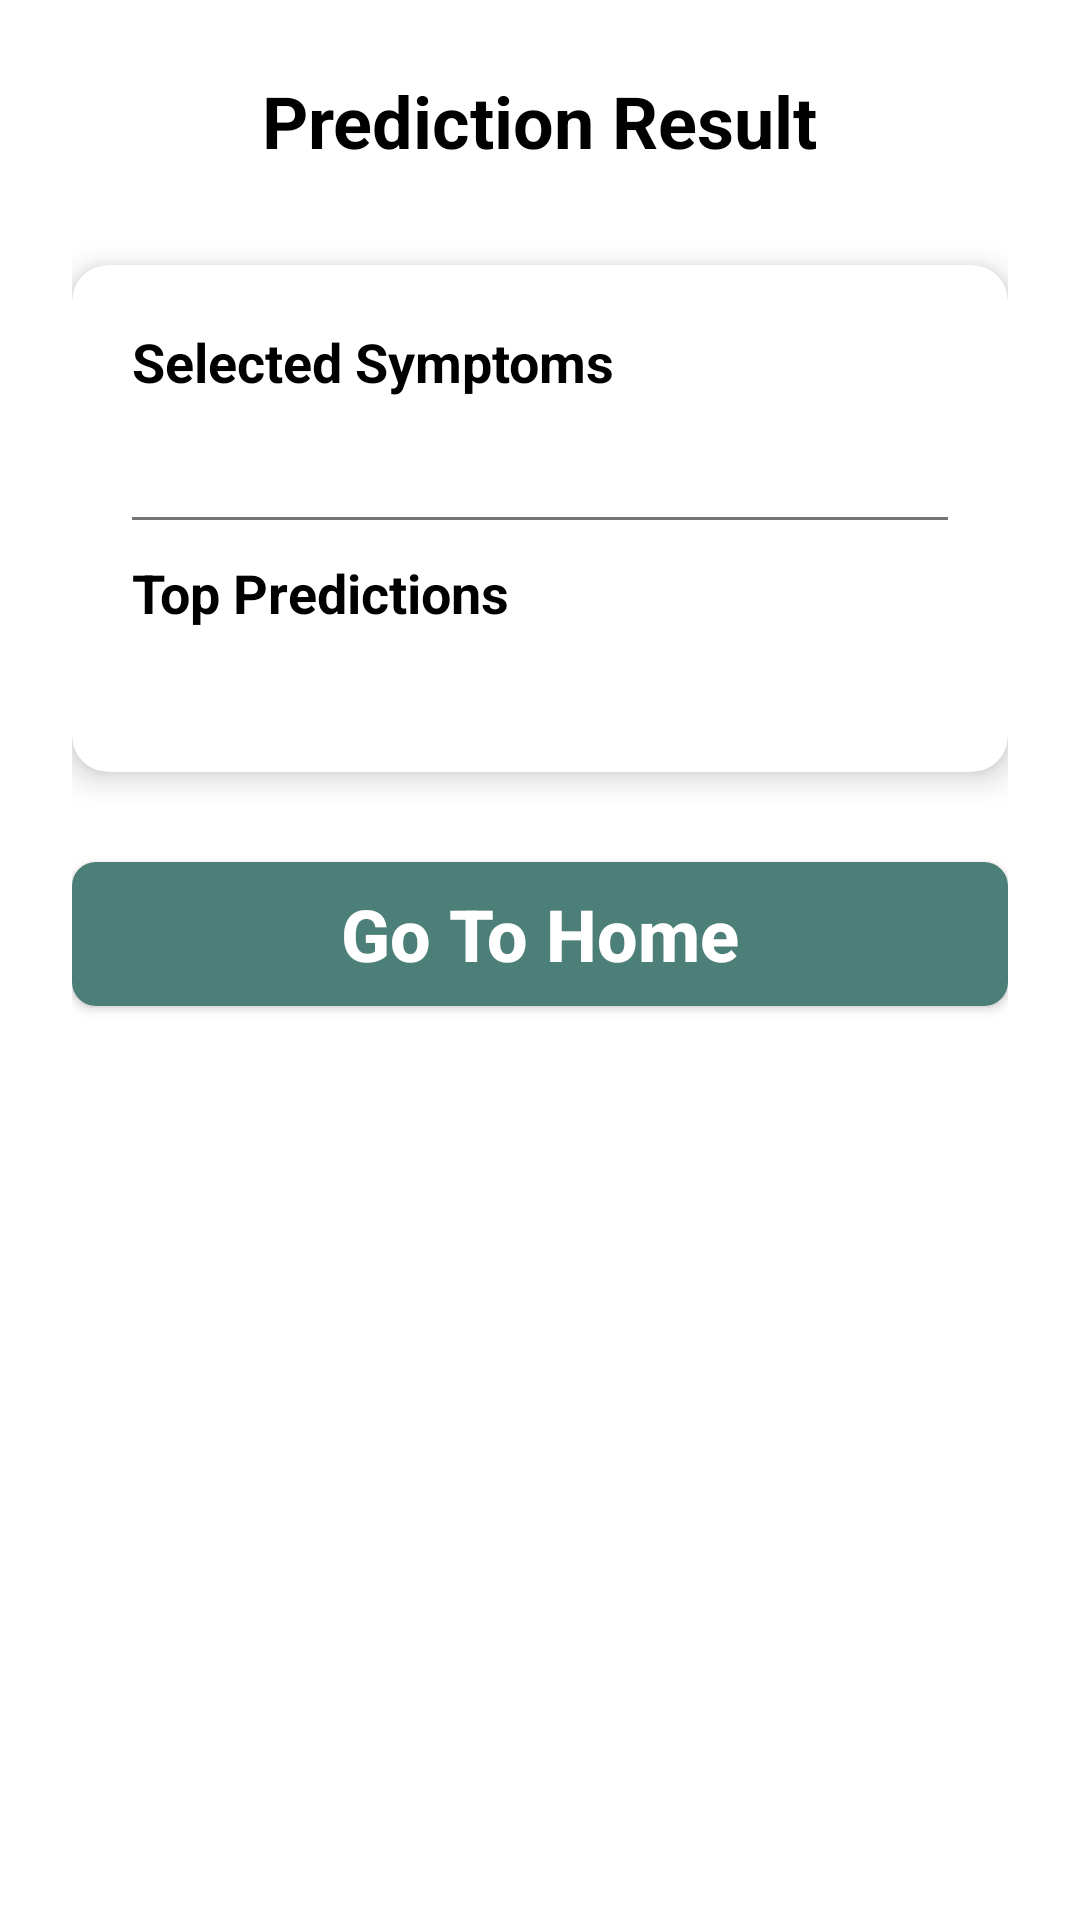

The Android layout XML behind this screen, and the referenced resources:
<!-- AndroidManifest.xml: application theme Theme.MyApplication -->
<!-- res/layout/activity_prediction.xml -->
<?xml version="1.0" encoding="utf-8"?>
<ScrollView xmlns:android="http://schemas.android.com/apk/res/android"
    android:layout_width="match_parent"
    android:layout_height="match_parent"
    xmlns:app="http://schemas.android.com/apk/res-auto"
    android:background="@color/white">

    <LinearLayout
        android:layout_width="match_parent"
        android:layout_height="wrap_content"
        android:orientation="vertical"
        android:padding="24dp"
        android:gravity="center"
        >

        <TextView
            android:id="@+id/titleText"
            android:layout_width="wrap_content"
            android:layout_height="wrap_content"
            android:text="Prediction Result"
            android:textSize="24sp"
            android:textStyle="bold"
            android:textColor="@color/black"
            android:paddingBottom="12dp"/>

        <androidx.cardview.widget.CardView
            android:layout_width="match_parent"
            android:layout_height="wrap_content"
            app:cardCornerRadius="12dp"
            app:cardElevation="6dp"
            android:padding="16dp"
            android:layout_marginTop="20dp"
            android:background="@color/white">

            <LinearLayout
                android:layout_width="match_parent"
                android:layout_height="wrap_content"
                android:layout_marginVertical="20dp"
                android:layout_marginHorizontal="20dp"
                android:orientation="vertical">

                <TextView
                    android:id="@+id/symptomsText"
                    android:layout_width="match_parent"
                    android:layout_height="wrap_content"
                    android:text="Selected Symptoms"
                    android:textSize="18sp"
                    android:textStyle="bold"
                    android:textColor="@color/black"
                    android:paddingBottom="6dp"/>

                <TextView
                    android:id="@+id/predictedSymptoms"
                    android:layout_width="match_parent"
                    android:layout_height="wrap_content"
                    android:textSize="16sp"
                    android:textColor="@color/dark_text"/>

                <View
                    android:layout_width="match_parent"
                    android:layout_height="1dp"
                    android:background="@color/light_text"
                    android:layout_marginVertical="12dp"/>

                <TextView
                    android:id="@+id/predictionsHeader"
                    android:layout_width="match_parent"
                    android:layout_height="wrap_content"
                    android:text="Top Predictions"
                    android:textSize="18sp"
                    android:textStyle="bold"
                    android:textColor="@color/black"
                    android:paddingBottom="6dp"/>

                <TextView
                    android:id="@+id/predictionResultText"
                    android:layout_width="match_parent"
                    android:layout_height="wrap_content"
                    android:textSize="16sp"
                    android:textColor="@color/dark_text"/>
            </LinearLayout>

        </androidx.cardview.widget.CardView>

        <androidx.appcompat.widget.AppCompatButton
            android:id="@+id/btn_go_home"
            android:layout_width="match_parent"
            android:layout_height="wrap_content"
            android:background="@drawable/bg_button_teal"
            android:layout_marginTop="30dp"
            android:text="Go To Home"
            android:textColor="@color/white"
            android:textAllCaps="false"
            android:textStyle="bold"
            android:layout_marginBottom="20dp"
            android:textSize="24sp"/>


    </LinearLayout>

</ScrollView>
<!-- resources referenced by this layout -->
<resources>
  <color name="black">#FF000000</color>
  <color name="dark_text">#333333</color>
  <color name="light_text">#757575</color>
  <color name="white">#FFFFFFFF</color>
  <!-- drawable bg_button_teal (drawable) -->
  <?xml version="1.0" encoding="utf-8"?>
  <shape xmlns:android="http://schemas.android.com/apk/res/android"
      android:shape="rectangle">
      <solid android:color="#4B7F77" />
      <corners android:radius="8dp" />
  </shape>
  <style name="Theme.MyApplication" parent="Theme.MaterialComponents.Light.NoActionBar">
          <item name="colorPrimary">@color/colorPrimary</item>
          <item name="colorPrimaryVariant">@color/colorPrimaryVariant</item>
          <item name="colorOnPrimary">@color/colorOnPrimary</item>
          <item name="android:statusBarColor">@color/colorPrimaryVariant</item>
          <item name="android:windowLightStatusBar">false</item>
  
      </style>
  <color name="colorPrimary">#00796B</color>
  <color name="colorPrimaryVariant">#004D40</color>
  <color name="colorOnPrimary">#FFFFFF</color>
</resources>
